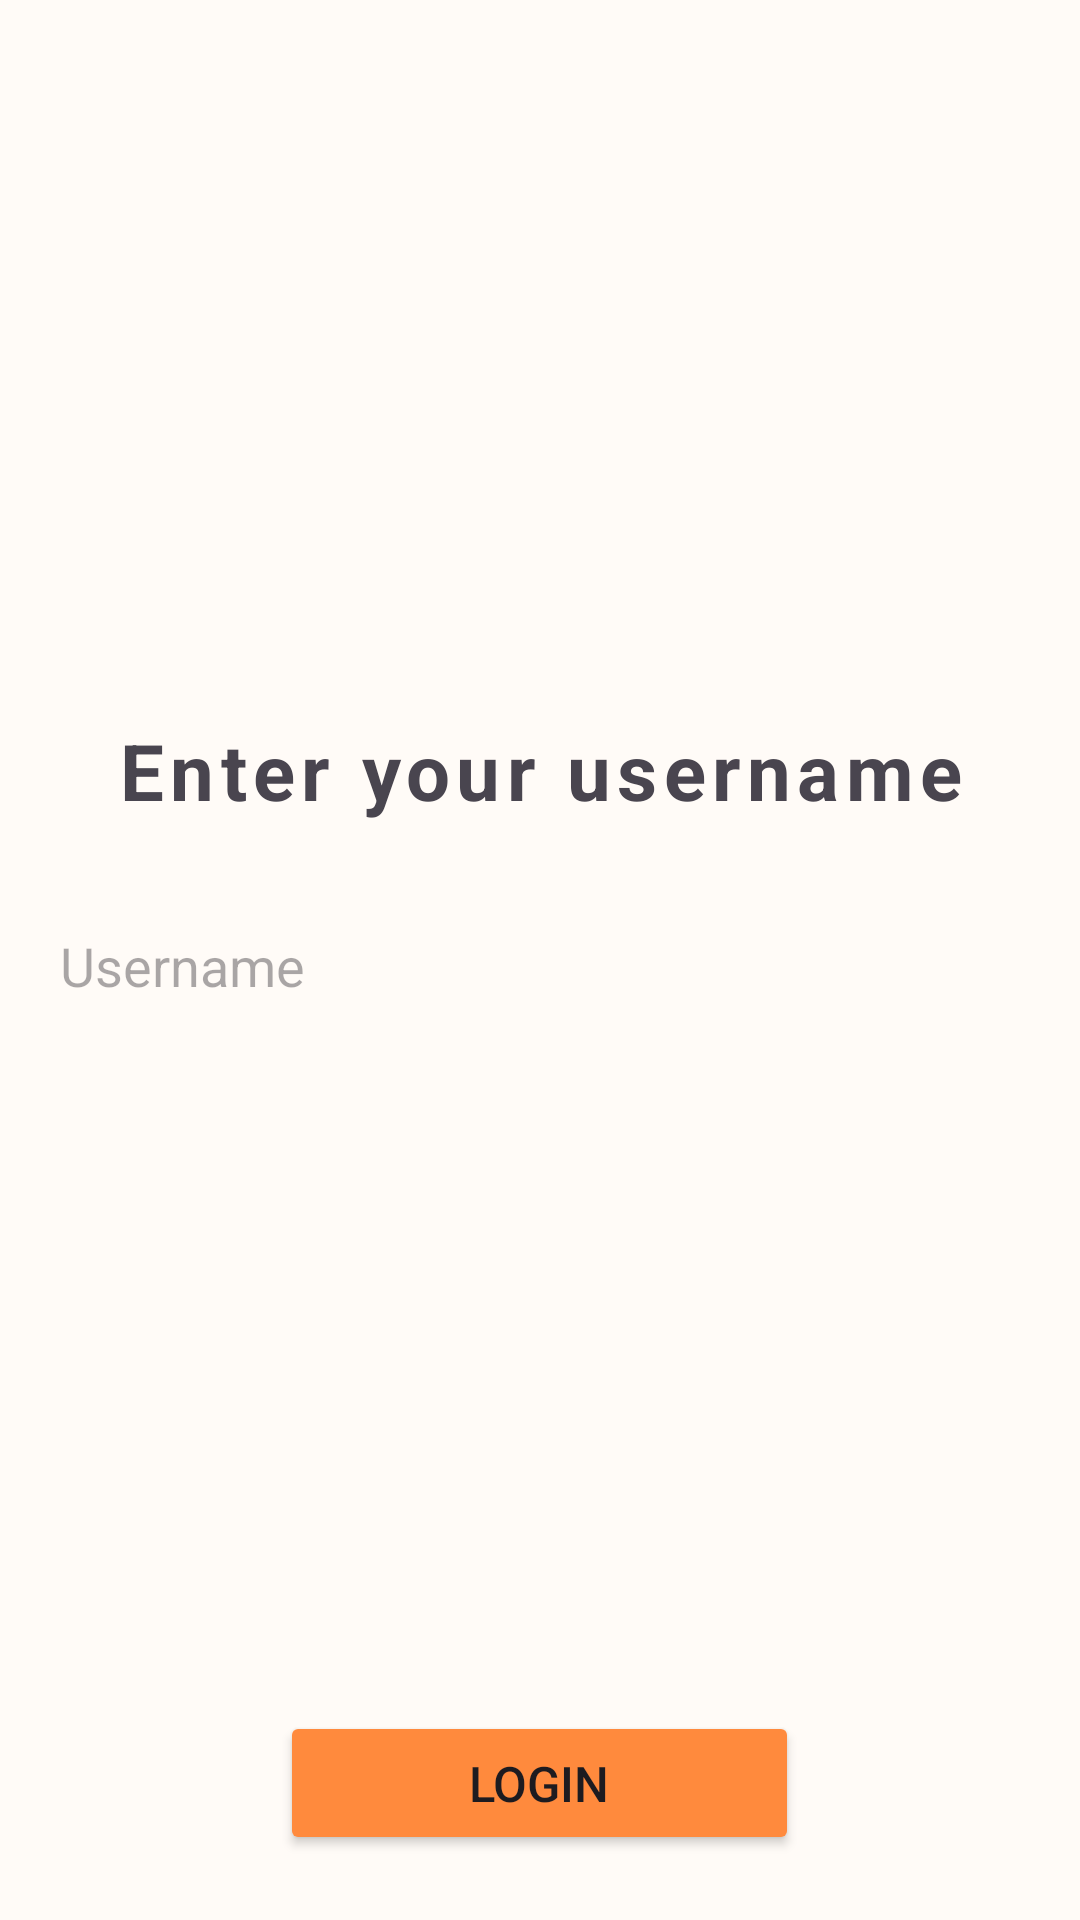

The Android layout XML behind this screen, and the referenced resources:
<!-- AndroidManifest.xml: application theme Theme.ChatMobileApplication -->
<!-- res/layout/activity_login_username.xml -->
<?xml version="1.0" encoding="utf-8"?>
<LinearLayout xmlns:android="http://schemas.android.com/apk/res/android"
    xmlns:app="http://schemas.android.com/apk/res-auto"
    xmlns:tools="http://schemas.android.com/tools"
    android:id="@+id/main"
    android:layout_width="match_parent"
    android:layout_height="match_parent"
    android:orientation="vertical"
    android:gravity="center"
    android:layout_margin="20dp"
    android:weightSum="100"
    tools:context=".LoginUsernameActivity">

    <ImageView
        android:layout_width="150dp"
        android:layout_height="150dp"
        android:layout_weight="20"
        android:src="@drawable/person_icon"
        app:tint="@color/accent"/>

    <TextView
        android:layout_width="match_parent"
        android:layout_height="wrap_content"
        android:layout_weight="4"
        android:gravity="center"
        android:text="Enter your username"
        android:layout_gravity="center_vertical"
        android:letterSpacing="0.08"
        android:textStyle="bold"
        android:textSize="26sp"
        />

    <LinearLayout
        android:layout_width="match_parent"
        android:layout_height="wrap_content"
        android:layout_weight="6"
        android:orientation="horizontal"
        android:gravity="center">

        <EditText
            android:layout_width="match_parent"
            android:layout_height="wrap_content"
            android:padding="10dp"
            android:hint="Username"
            android:inputType="text"
            android:layout_margin="10dp"
            android:background="@drawable/edit_text_rounded_corner"
            android:elevation="5dp"
            android:id="@+id/login_username"
            />

    </LinearLayout>

    <LinearLayout
        android:layout_width="173dp"
        android:layout_height="82dp"
        android:layout_weight="56"
        android:gravity="bottom"
        android:orientation="vertical">

        <Button
            android:layout_width="match_parent"
            android:layout_height="wrap_content"
            android:backgroundTint="@color/accent"
            android:gravity="center"
            android:text="LOGIN"
            android:textSize="8pt"
            android:id="@+id/login_btn"/>

    </LinearLayout>

</LinearLayout>
<!-- resources referenced by this layout -->
<resources>
  <color name="accent">#FF8A3D</color>
  <style name="Theme.ChatMobileApplication" parent="Base.Theme.ChatMobileApplication" />
  <style name="Base.Theme.ChatMobileApplication" parent="Theme.Material3.DayNight.NoActionBar">
          
          <item name="colorPrimary">@color/Primary</item>
          <item name="colorSecondary">@color/Secondary</item>
          <item name="colorTertiary">@color/Tertiary</item>
  
          <item name="android:colorBackground">@color/Primary</item>
          
      </style>
  <color name="Primary">#FFFBF7</color>
  <color name="Secondary">#E3E9DC</color>
  <color name="Tertiary">#E85D04</color>
</resources>
